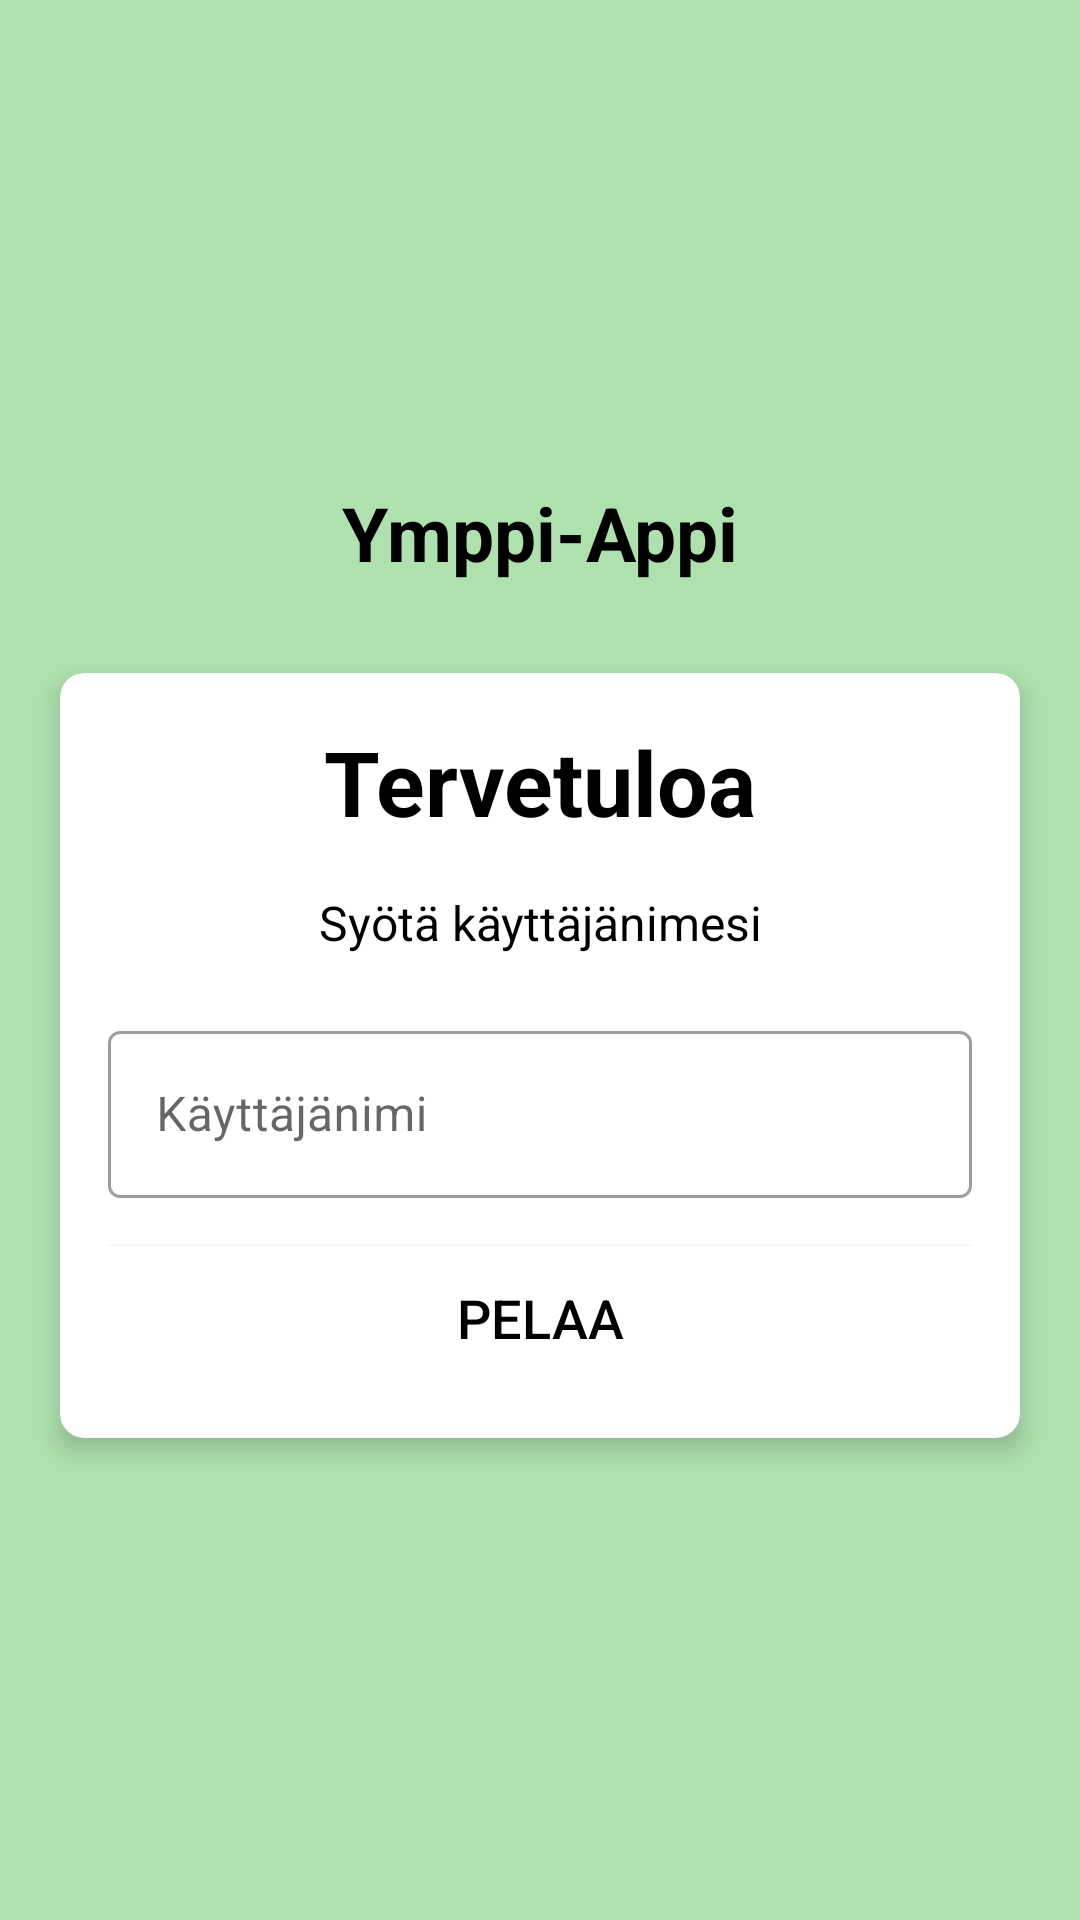

Layout XML and referenced resources for this Android screen:
<!-- AndroidManifest.xml: application theme Theme.QuizzApp -->
<!-- res/layout/first_page.xml -->
<?xml version="1.0" encoding="utf-8"?>
<LinearLayout
    xmlns:android="http://schemas.android.com/apk/res/android"
    xmlns:app="http://schemas.android.com/apk/res-auto"
    xmlns:tools="http://schemas.android.com/tools"
    android:layout_width="match_parent"
    android:layout_height="match_parent"
    android:gravity="center"
    android:orientation="vertical"
    tools:context=".FirstPageActivity"
    android:background="@color/green">


    <TextView
        android:id="@+id/tv_app_name"
        android:layout_width="match_parent"
        android:layout_height="wrap_content"
        android:layout_marginBottom="30dp"
        android:text="Ymppi-Appi"
        android:gravity="center"
        android:textColor="@color/black"
        android:textSize="25sp"
        android:textStyle="bold" />

    <androidx.cardview.widget.CardView
        android:id="@+id/cv_main"
        android:layout_width="match_parent"
        android:layout_height="wrap_content"
        android:layout_marginStart="20dp"
        android:layout_marginEnd="20dp"
        android:background="@color/white"
        app:cardCornerRadius="8dp"
        app:cardElevation="5dp">

        <LinearLayout
            android:layout_width="match_parent"
            android:layout_height="wrap_content"
            android:orientation="vertical"
            android:padding="16dp">

            <TextView
                android:id="@+id/tv_title"
                android:layout_width="match_parent"
                android:layout_height="wrap_content"
                android:gravity="center"
                android:text="Tervetuloa"
                android:textColor="@color/black"
                android:textSize="30sp"
                android:textStyle="bold" />

            <TextView
                android:id="@+id/tv_description"
                android:layout_width="match_parent"
                android:layout_height="wrap_content"
                android:gravity="center"
                android:layout_marginTop="16dp"
                android:text="Syötä käyttäjänimesi"
                android:textColor="@color/black"
                android:textSize="16sp" />

            <com.google.android.material.textfield.TextInputLayout
                android:id="@+id/til_name"
                style="@style/Widget.MaterialComponents.TextInputLayout.OutlinedBox"
                android:layout_width="match_parent"
                android:layout_height="wrap_content"
                android:layout_marginTop="20dp">

                <androidx.appcompat.widget.AppCompatEditText
                    android:id="@+id/et_name"
                    android:layout_width="match_parent"
                    android:layout_height="wrap_content"
                    android:imeOptions="actionGo"
                    android:hint="Käyttäjänimi"
                    android:inputType="textCapWords"
                    android:textColor="@color/black"
                    android:textColorHint="#7A8089" />
            </com.google.android.material.textfield.TextInputLayout>

            <Button
                android:id="@+id/btn_start"
                android:layout_width="match_parent"
                android:layout_height="wrap_content"
                android:layout_marginTop="16dp"
                android:background="@color/white"
                android:text="Pelaa"
                android:textColor="@color/black"
                android:textSize="18sp" />
        </LinearLayout>
    </androidx.cardview.widget.CardView>


</LinearLayout>
<!-- resources referenced by this layout -->
<resources>
  <color name="black">#FF000000</color>
  <color name="green">#AFE1AF</color>
  <color name="white">#FFFFFFFF</color>
  <style name="Theme.QuizzApp" parent="Theme.MaterialComponents.DayNight.NoActionBar">
          
          <item name="colorPrimary">@color/darkgreen</item>
          <item name="colorPrimaryVariant">@color/black</item>
          <item name="colorOnPrimary">@color/white</item>
          
          <item name="colorSecondary">@color/teal_200</item>
          <item name="colorSecondaryVariant">@color/teal_700</item>
          <item name="colorOnSecondary">@color/black</item>
          
          <item name="android:statusBarColor">?attr/colorPrimaryVariant</item>
          
      </style>
  <color name="darkgreen">#097969</color>
  <color name="teal_200">#FF03DAC5</color>
  <color name="teal_700">#FF018786</color>
</resources>
